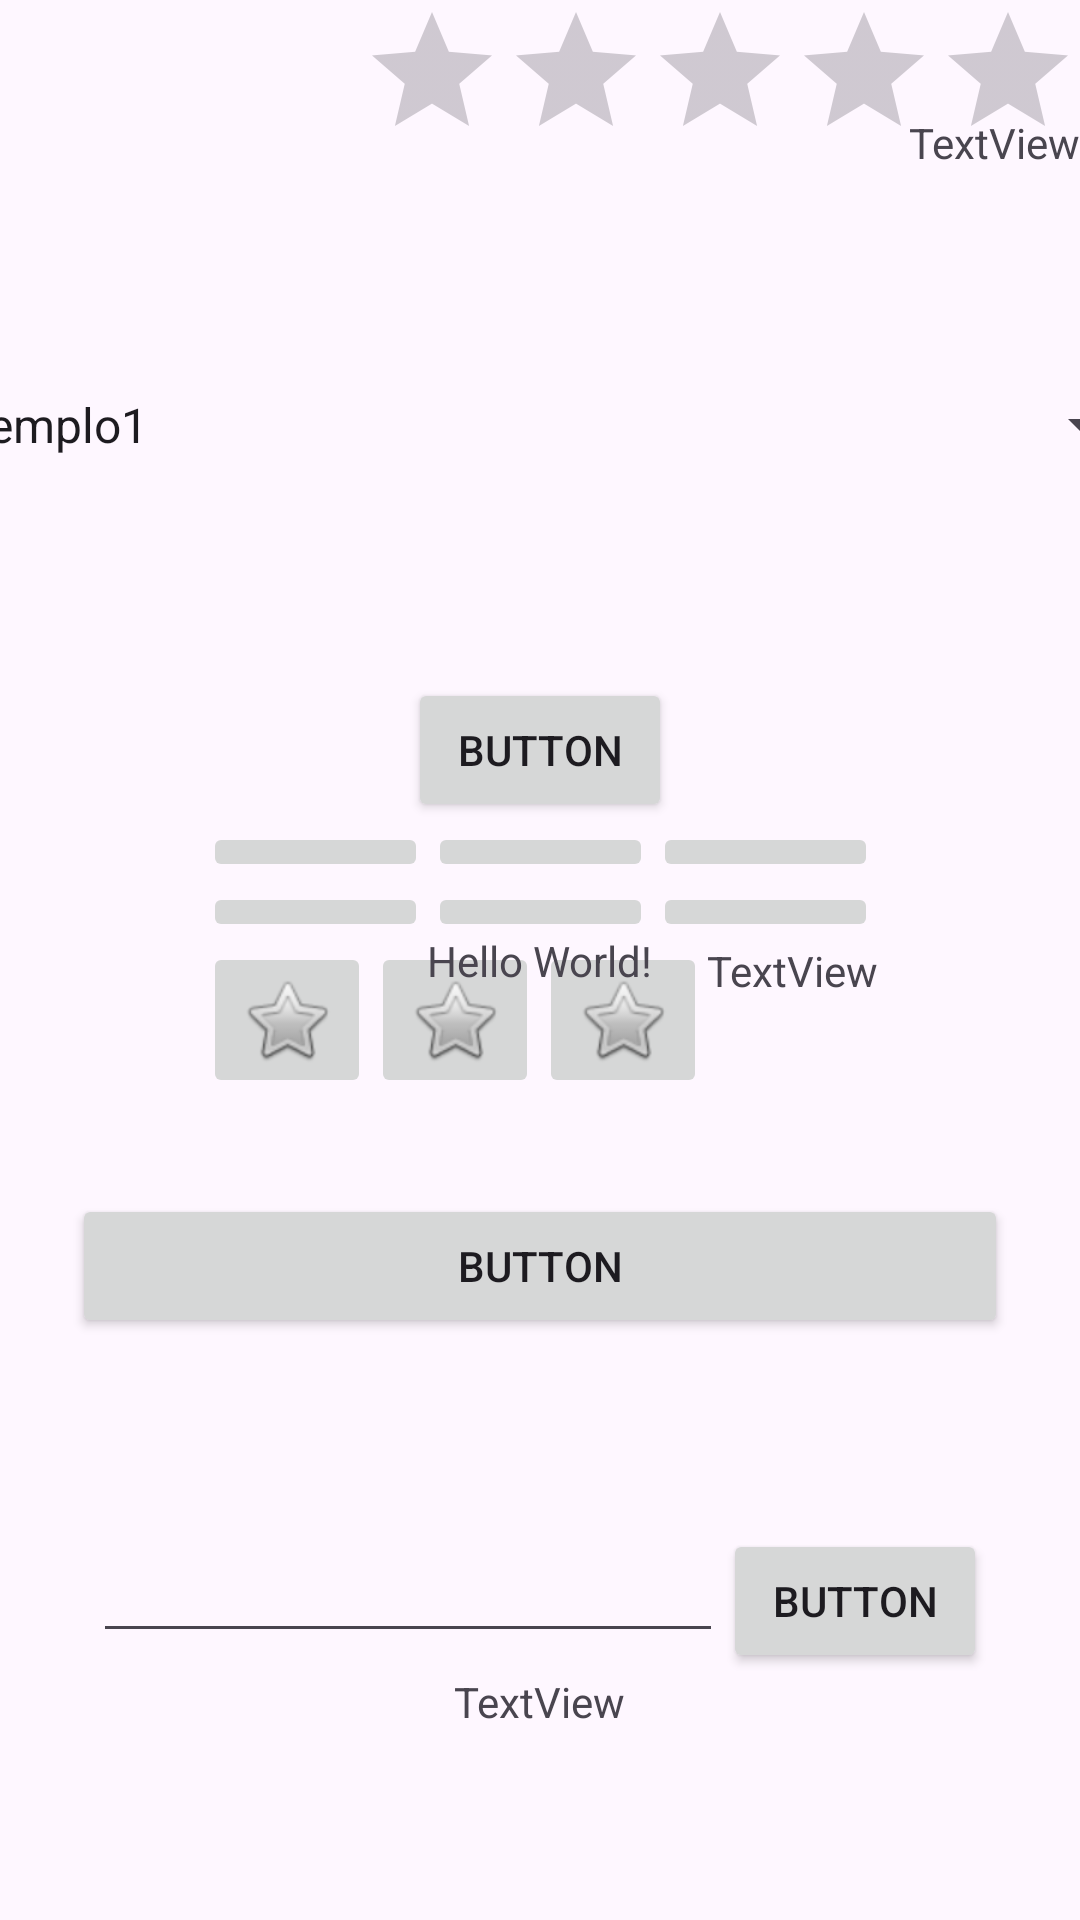

The Android layout XML behind this screen, and the referenced resources:
<!-- AndroidManifest.xml: application theme Theme.PrsacticaWindows -->
<!-- res/layout/activity_main.xml -->
<?xml version="1.0" encoding="utf-8"?>
<androidx.constraintlayout.widget.ConstraintLayout xmlns:android="http://schemas.android.com/apk/res/android"
    xmlns:app="http://schemas.android.com/apk/res-auto"
    xmlns:tools="http://schemas.android.com/tools"
    android:id="@+id/a1"
    android:layout_width="match_parent"
    android:layout_height="match_parent"
    tools:context=".MainActivity">

    <RelativeLayout
        android:id="@+id/relativeLayout"
        android:layout_width="wrap_content"
        android:layout_height="wrap_content"
        android:orientation="vertical"
        app:layout_constraintEnd_toEndOf="parent"
        app:layout_constraintHorizontal_bias="0.0"
        app:layout_constraintStart_toStartOf="parent"
        app:layout_constraintTop_toTopOf="parent">

        <TextView
            android:id="@+id/textView4"
            android:layout_width="wrap_content"
            android:layout_height="wrap_content"
            android:layout_alignBottom="@id/ratingBar"
            android:layout_toStartOf="@id/imageView2"
            android:text="TextView" />

        <ImageView
            android:id="@+id/imageView2"
            android:layout_width="wrap_content"
            android:layout_height="wrap_content"
            android:layout_alignParentRight="true"
            android:src="@drawable/ic_launcher_background" />

        <RatingBar
            android:id="@+id/ratingBar"
            android:layout_width="wrap_content"
            android:layout_toLeftOf="@id/imageView2"
            android:layout_height="wrap_content" />

    </RelativeLayout>

    <LinearLayout
        android:id="@+id/linearLayout2"
        android:layout_width="wrap_content"
        android:layout_height="wrap_content"
        android:orientation="vertical"
        app:layout_constraintBottom_toBottomOf="parent"
        app:layout_constraintEnd_toEndOf="parent"
        app:layout_constraintStart_toStartOf="parent"
        app:layout_constraintTop_toBottomOf="@+id/button">

        <LinearLayout
            android:layout_width="match_parent"
            android:layout_height="match_parent"
            android:orientation="horizontal">

            <EditText
                android:id="@+id/editTextTextMultiLine"
                android:layout_width="wrap_content"
                android:layout_height="wrap_content"
                android:layout_weight="1"
                android:ems="10"
                android:gravity="start|top"
                android:inputType="textMultiLine" />

            <Button
                android:id="@+id/Actividad3"
                android:layout_width="wrap_content"
                android:layout_height="wrap_content"
                android:layout_weight="1"
                android:text="Button" />

        </LinearLayout>

        <LinearLayout
            android:layout_width="match_parent"
            android:layout_height="match_parent"
            android:orientation="horizontal">

            <ImageView
                android:id="@+id/imageView"
                android:layout_width="wrap_content"
                android:layout_height="wrap_content"
                android:layout_weight="1"
                android:src="@drawable/ic_launcher_background" />

            <TextView
                android:id="@+id/textView3"
                android:layout_width="wrap_content"
                android:layout_height="wrap_content"
                android:layout_weight="1"
                android:text="TextView" />

        </LinearLayout>
    </LinearLayout>

    <LinearLayout
        android:id="@+id/linearLayout"
        android:layout_width="wrap_content"
        android:layout_height="wrap_content"
        android:orientation="vertical"
        app:layout_constraintBottom_toBottomOf="parent"
        app:layout_constraintEnd_toEndOf="parent"
        app:layout_constraintStart_toStartOf="parent"
        app:layout_constraintTop_toTopOf="parent">

        <LinearLayout
            android:layout_width="match_parent"
            android:layout_height="match_parent"
            android:orientation="horizontal">

            <ImageButton
                android:id="@+id/imageButton3"
                android:layout_width="wrap_content"
                android:layout_height="wrap_content"
                android:layout_weight="1"
                android:src="@drawable/baseline_circle_24" />

            <ImageButton
                android:id="@+id/imageButton"
                android:layout_width="wrap_content"
                android:layout_height="wrap_content"
                android:layout_weight="1"
                android:src="@drawable/baseline_circle_24" />

            <ImageButton
                android:id="@+id/a2"
                android:layout_width="wrap_content"
                android:layout_height="wrap_content"
                android:layout_weight="1"
                android:src="@drawable/baseline_circle_24" />
        </LinearLayout>

        <LinearLayout
            android:layout_width="match_parent"
            android:layout_height="match_parent"
            android:orientation="horizontal">

            <ImageButton
                android:id="@+id/imageButton4"
                android:layout_width="wrap_content"
                android:layout_height="wrap_content"
                android:layout_weight="1"
                android:src="@drawable/baseline_circle_24" />

            <ImageButton
                android:id="@+id/imageButton5"
                android:layout_width="wrap_content"
                android:layout_height="wrap_content"
                android:layout_weight="1"
                android:src="@drawable/baseline_circle_24" />

            <ImageButton
                android:id="@+id/imageButton6"
                android:layout_width="wrap_content"
                android:layout_height="wrap_content"
                android:layout_weight="1"
                android:src="@drawable/baseline_circle_24" />
        </LinearLayout>

        <LinearLayout
            android:layout_width="match_parent"
            android:layout_height="match_parent"
            android:orientation="horizontal">

            <ImageButton
                android:id="@+id/imageButton7"
                android:layout_width="wrap_content"
                android:layout_height="wrap_content"
                android:layout_weight="1"
                android:src="@android:drawable/btn_star" />

            <ImageButton
                android:id="@+id/imageButton8"
                android:layout_width="wrap_content"
                android:layout_height="wrap_content"
                android:layout_weight="1"
                android:src="@android:drawable/btn_star" />

            <ImageButton
                android:id="@+id/imageButton9"
                android:layout_width="wrap_content"
                android:layout_height="wrap_content"
                android:layout_weight="1"
                android:src="@android:drawable/btn_star" />

            <TextView
                android:id="@+id/textView2"
                android:layout_width="wrap_content"
                android:layout_height="wrap_content"
                android:layout_weight="1"
                android:text="TextView" />
        </LinearLayout>
    </LinearLayout>

    <Button
        android:id="@+id/actividad4"
        android:layout_width="wrap_content"
        android:layout_height="wrap_content"
        android:text="Button"
        app:layout_constraintBottom_toTopOf="@+id/linearLayout"
        app:layout_constraintEnd_toEndOf="parent"
        app:layout_constraintStart_toStartOf="parent" />

    <Button
        android:id="@+id/button"
        android:layout_width="match_parent"
        android:layout_height="wrap_content"
        android:layout_marginStart="24dp"
        android:layout_marginTop="32dp"
        android:layout_marginEnd="24dp"
        android:text="Button"
        app:layout_constraintEnd_toEndOf="parent"
        app:layout_constraintStart_toStartOf="parent"
        app:layout_constraintTop_toBottomOf="@+id/linearLayout" />

    <TextView
        android:id="@+id/textView"
        android:layout_width="wrap_content"
        android:layout_height="wrap_content"
        android:text="Hello World!"
        app:layout_constraintBottom_toBottomOf="parent"
        app:layout_constraintEnd_toEndOf="parent"
        app:layout_constraintStart_toStartOf="parent"
        app:layout_constraintTop_toTopOf="parent" />

    <Spinner
        android:id="@+id/spinner"
        android:layout_width="409dp"
        android:layout_height="wrap_content"
        app:layout_constraintBottom_toTopOf="@+id/actividad4"
        app:layout_constraintEnd_toEndOf="parent"
        app:layout_constraintStart_toStartOf="parent"
        app:layout_constraintTop_toBottomOf="@+id/relativeLayout"
        android:entries="@array/ejemplo"/>

</androidx.constraintlayout.widget.ConstraintLayout>
<!-- resources referenced by this layout -->
<resources>
  <string-array name="ejemplo">
          <item> ejemplo1 </item>
          <item> ejemplo2 </item>
          <item> ejemplo3 </item>
          <item> ejemplo4 </item>
          <item> ejemplo5 </item> </string-array>
  <style name="Theme.PrsacticaWindows" parent="Base.Theme.PrsacticaWindows" />
  <style name="Base.Theme.PrsacticaWindows" parent="Theme.Material3.DayNight.NoActionBar">
          
          
      </style>
</resources>
